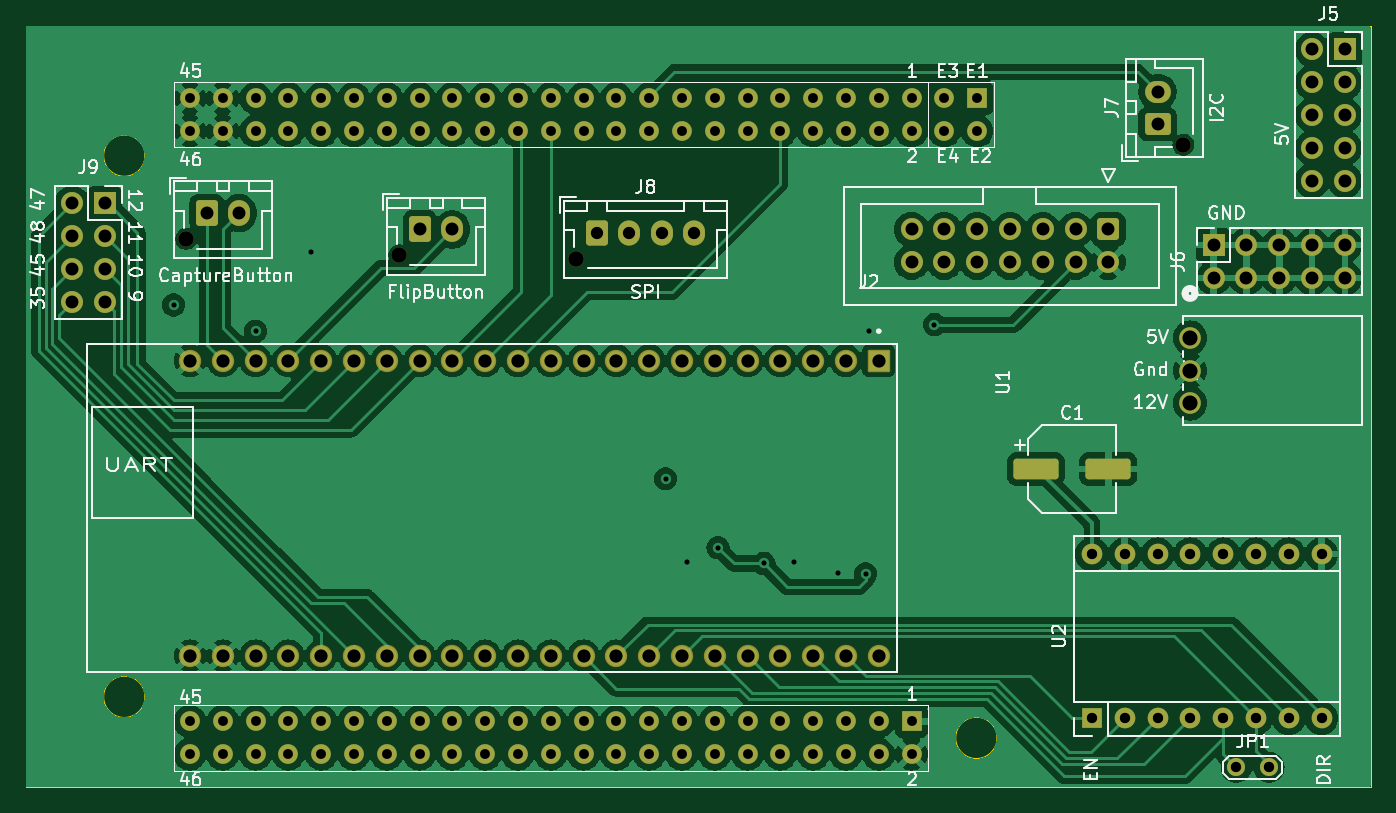
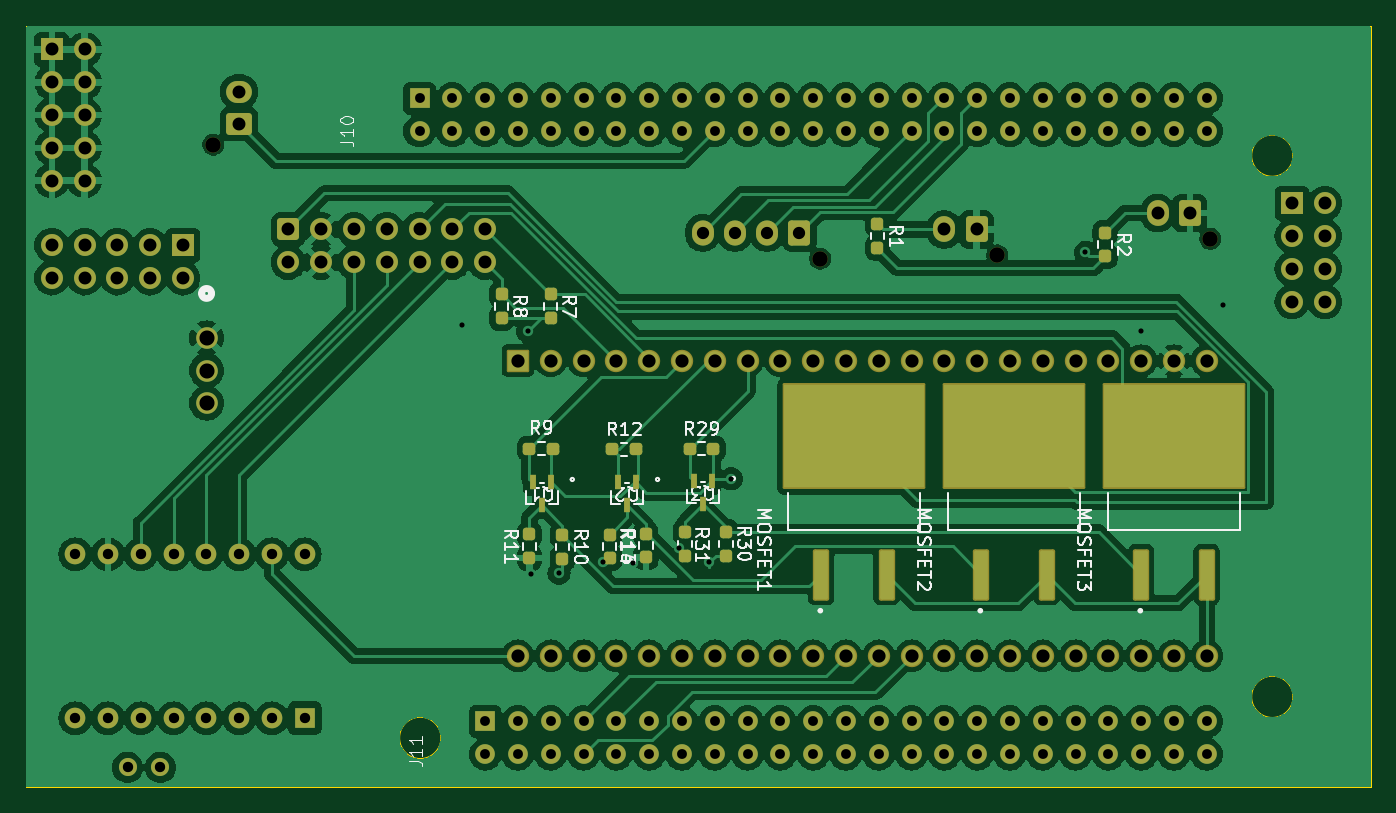
Circuit board: 13 layer files. Board 104.1 x 59.0 mm.
- bottom_copper: Scout_Board-CuBottom.gbr (260327 bytes)
- inner_copper: Scout_Board-CuIn1.gbr (260389 bytes)
- inner_copper: Scout_Board-CuIn2.gbr (255159 bytes)
- top_copper: Scout_Board-CuTop.gbr (226474 bytes)
- outline: Scout_Board-EdgeCuts.gbr (1157 bytes)
- bottom_mask: Scout_Board-MaskBottom.gbr (10054 bytes)
- top_mask: Scout_Board-MaskTop.gbr (8085 bytes)
- drill: Scout_Board-NPTH.drl (395 bytes)
- drill: Scout_Board-PTH.drl (3207 bytes)
- paste: Scout_Board-PasteBottom.gbr (17857 bytes)
- paste: Scout_Board-PasteTop.gbr (1178 bytes)
- bottom_silk: Scout_Board-SilkBottom.gbr (49453 bytes)
- top_silk: Scout_Board-SilkTop.gbr (69053 bytes)

=== bottom_copper: Scout_Board-CuBottom.gbr (260327 bytes, source omitted) ===
=== inner_copper: Scout_Board-CuIn1.gbr (260389 bytes, source omitted) ===
=== inner_copper: Scout_Board-CuIn2.gbr (255159 bytes, source omitted) ===
=== top_copper: Scout_Board-CuTop.gbr (226474 bytes, source omitted) ===
=== outline: Scout_Board-EdgeCuts.gbr ===
%TF.GenerationSoftware,KiCad,Pcbnew,8.0.3*%
%TF.CreationDate,2024-11-05T15:41:53-05:00*%
%TF.ProjectId,Scout_Board,53636f75-745f-4426-9f61-72642e6b6963,rev?*%
%TF.SameCoordinates,Original*%
%TF.FileFunction,Profile,NP*%
%FSLAX46Y46*%
G04 Gerber Fmt 4.6, Leading zero omitted, Abs format (unit mm)*
G04 Created by KiCad (PCBNEW 8.0.3) date 2024-11-05 15:41:53*
%MOMM*%
%LPD*%
G01*
G04 APERTURE LIST*
%TA.AperFunction,Profile*%
%ADD10C,0.100000*%
%TD*%
G04 APERTURE END LIST*
D10*
X269240000Y-187960000D02*
X269240000Y-129000000D01*
X165100000Y-187960000D02*
X269240000Y-187960000D01*
X174320000Y-180970000D02*
G75*
G02*
X171120000Y-180970000I-1600000J0D01*
G01*
X171120000Y-180970000D02*
G75*
G02*
X174320000Y-180970000I1600000J0D01*
G01*
X174320000Y-139060000D02*
G75*
G02*
X171120000Y-139060000I-1600000J0D01*
G01*
X171120000Y-139060000D02*
G75*
G02*
X174320000Y-139060000I1600000J0D01*
G01*
X240302187Y-184150000D02*
G75*
G02*
X237102187Y-184150000I-1600000J0D01*
G01*
X237102187Y-184150000D02*
G75*
G02*
X240302187Y-184150000I1600000J0D01*
G01*
X269240000Y-129000000D02*
X165100000Y-129000000D01*
X165100000Y-129000000D02*
X165100000Y-187960000D01*
M02*

=== bottom_mask: Scout_Board-MaskBottom.gbr (10054 bytes, source omitted) ===
=== top_mask: Scout_Board-MaskTop.gbr (8085 bytes, source omitted) ===
=== drill: Scout_Board-NPTH.drl ===
M48
; DRILL file {KiCad 8.0.3} date 2024-11-05T15:41:53-0500
; FORMAT={-:-/ absolute / inch / decimal}
; #@! TF.CreationDate,2024-11-05T15:41:53-05:00
; #@! TF.GenerationSoftware,Kicad,Pcbnew,8.0.3
; #@! TF.FileFunction,NonPlated,1,4,NPTH
FMAT,2
INCH
; #@! TA.AperFunction,NonPlated,NPTH,ComponentDrill
T1C0.0472
%
G90
G05
T1
X6.9886Y-5.7287
X7.6386Y-5.7787
X8.1786Y-5.7887
X10.0287Y-5.4414
M30

=== drill: Scout_Board-PTH.drl ===
M48
; DRILL file {KiCad 8.0.3} date 2024-11-05T15:41:53-0500
; FORMAT={-:-/ absolute / inch / decimal}
; #@! TF.CreationDate,2024-11-05T15:41:53-05:00
; #@! TF.GenerationSoftware,Kicad,Pcbnew,8.0.3
; #@! TF.FileFunction,Plated,1,4,PTH
FMAT,2
INCH
; #@! TA.AperFunction,Plated,PTH,ViaDrill
T1C0.0157
; #@! TA.AperFunction,Plated,PTH,ComponentDrill
T2C0.0300
; #@! TA.AperFunction,Plated,PTH,ComponentDrill
T3C0.0315
; #@! TA.AperFunction,Plated,PTH,ComponentDrill
T4C0.0374
; #@! TA.AperFunction,Plated,PTH,ComponentDrill
T5C0.0394
; #@! TA.AperFunction,Plated,PTH,ComponentDrill
T6C0.0402
; #@! TA.AperFunction,Plated,PTH,ComponentDrill
T7C0.0460
%
G90
G05
T1
X6.95Y-5.93
X7.2Y-6.01
X7.37Y-5.77
X8.45Y-6.46
X8.5167Y-6.7145
X8.61Y-6.67
X8.75Y-6.7183
X8.8409Y-6.7125
X8.9748Y-6.7483
X9.06Y-6.75
X9.07Y-6.01
X9.27Y-5.99
T2
X7.0Y-5.3
X7.0Y-5.4
X7.0Y-7.2
X7.0Y-7.3
X7.1Y-5.3
X7.1Y-5.4
X7.1Y-7.2
X7.1Y-7.3
X7.2Y-5.3
X7.2Y-5.4
X7.2Y-7.2
X7.2Y-7.3
X7.3Y-5.3
X7.3Y-5.4
X7.3Y-7.2
X7.3Y-7.3
X7.4Y-5.3
X7.4Y-5.4
X7.4Y-7.2
X7.4Y-7.3
X7.5Y-5.3
X7.5Y-5.4
X7.5Y-7.2
X7.5Y-7.3
X7.6Y-5.3
X7.6Y-5.4
X7.6Y-7.2
X7.6Y-7.3
X7.7Y-5.3
X7.7Y-5.4
X7.7Y-7.2
X7.7Y-7.3
X7.8Y-5.3
X7.8Y-5.4
X7.8Y-7.2
X7.8Y-7.3
X7.9Y-5.3
X7.9Y-5.4
X7.9Y-7.2
X7.9Y-7.3
X8.0Y-5.3
X8.0Y-5.4
X8.0Y-7.2
X8.0Y-7.3
X8.1Y-5.3
X8.1Y-5.4
X8.1Y-7.2
X8.1Y-7.3
X8.2Y-5.3
X8.2Y-5.4
X8.2Y-7.2
X8.2Y-7.3
X8.3Y-5.3
X8.3Y-5.4
X8.3Y-7.2
X8.3Y-7.3
X8.4Y-5.3
X8.4Y-5.4
X8.4Y-7.2
X8.4Y-7.3
X8.5Y-5.3
X8.5Y-5.4
X8.5Y-7.2
X8.5Y-7.3
X8.6Y-5.3
X8.6Y-5.4
X8.6Y-7.2
X8.6Y-7.3
X8.7Y-5.3
X8.7Y-5.4
X8.7Y-7.2
X8.7Y-7.3
X8.8Y-5.3
X8.8Y-5.4
X8.8Y-7.2
X8.8Y-7.3
X8.9Y-5.3
X8.9Y-5.4
X8.9Y-7.2
X8.9Y-7.3
X9.0Y-5.3
X9.0Y-5.4
X9.0Y-7.2
X9.0Y-7.3
X9.1Y-5.3
X9.1Y-5.4
X9.1Y-7.2
X9.1Y-7.3
X9.2Y-5.3
X9.2Y-5.4
X9.2Y-7.2
X9.2Y-7.3
X9.3Y-5.3
X9.3Y-5.4
X9.4Y-5.3
X9.4Y-5.4
T3
X9.75Y-6.69
X9.75Y-7.19
X9.85Y-6.69
X9.85Y-7.19
X9.95Y-6.69
X9.95Y-7.19
X10.05Y-6.69
X10.05Y-7.19
X10.15Y-6.69
X10.15Y-7.19
X10.19Y-7.34
X10.25Y-6.69
X10.25Y-7.19
X10.29Y-7.34
X10.35Y-6.69
X10.35Y-7.19
X10.45Y-6.69
X10.45Y-7.19
T4
X8.2416Y-5.71
X8.34Y-5.71
X8.4384Y-5.71
X8.5369Y-5.71
T5
X6.64Y-5.62
X6.64Y-5.72
X6.64Y-5.82
X6.64Y-5.92
X6.74Y-5.62
X6.74Y-5.72
X6.74Y-5.82
X6.74Y-5.92
X7.0516Y-5.65
X7.15Y-5.65
X7.7016Y-5.7
X7.8Y-5.7
X9.2Y-5.7
X9.2Y-5.8
X9.3Y-5.7
X9.3Y-5.8
X9.4Y-5.7
X9.4Y-5.8
X9.5Y-5.7
X9.5Y-5.8
X9.6Y-5.7
X9.6Y-5.8
X9.7Y-5.7
X9.7Y-5.8
X9.8Y-5.7
X9.8Y-5.8
X9.95Y-5.28
X9.95Y-5.3784
X10.1213Y-5.748
X10.1213Y-5.848
X10.2213Y-5.748
X10.2213Y-5.848
X10.3213Y-5.748
X10.3213Y-5.848
X10.4213Y-5.1512
X10.4213Y-5.2512
X10.4213Y-5.3512
X10.4213Y-5.4512
X10.4213Y-5.5512
X10.4213Y-5.748
X10.4213Y-5.848
X10.5213Y-5.1512
X10.5213Y-5.2512
X10.5213Y-5.3512
X10.5213Y-5.4512
X10.5213Y-5.5512
X10.5213Y-5.748
X10.5213Y-5.848
T6
X7.0Y-6.1
X7.0Y-7.0
X7.1Y-6.1
X7.1Y-7.0
X7.2Y-6.1
X7.2Y-7.0
X7.3Y-6.1
X7.3Y-7.0
X7.4Y-6.1
X7.4Y-7.0
X7.5Y-6.1
X7.5Y-7.0
X7.6Y-6.1
X7.6Y-7.0
X7.7Y-6.1
X7.7Y-7.0
X7.8Y-6.1
X7.8Y-7.0
X7.9Y-6.1
X7.9Y-7.0
X8.0Y-6.1
X8.0Y-7.0
X8.1Y-6.1
X8.1Y-7.0
X8.2Y-6.1
X8.2Y-7.0
X8.3Y-6.1
X8.3Y-7.0
X8.4Y-6.1
X8.4Y-7.0
X8.5Y-6.1
X8.5Y-7.0
X8.6Y-6.1
X8.6Y-7.0
X8.7Y-6.1
X8.7Y-7.0
X8.8Y-6.1
X8.8Y-7.0
X8.9Y-6.1
X8.9Y-7.0
X9.0Y-6.1
X9.0Y-7.0
X9.1Y-6.1
X9.1Y-7.0
T7
X10.0492Y-6.03
X10.0492Y-6.13
X10.0492Y-6.23
M30

=== paste: Scout_Board-PasteBottom.gbr (17857 bytes, source omitted) ===
=== paste: Scout_Board-PasteTop.gbr (1178 bytes, source withheld) ===
=== bottom_silk: Scout_Board-SilkBottom.gbr (49453 bytes, source omitted) ===
=== top_silk: Scout_Board-SilkTop.gbr (69053 bytes, source omitted) ===
